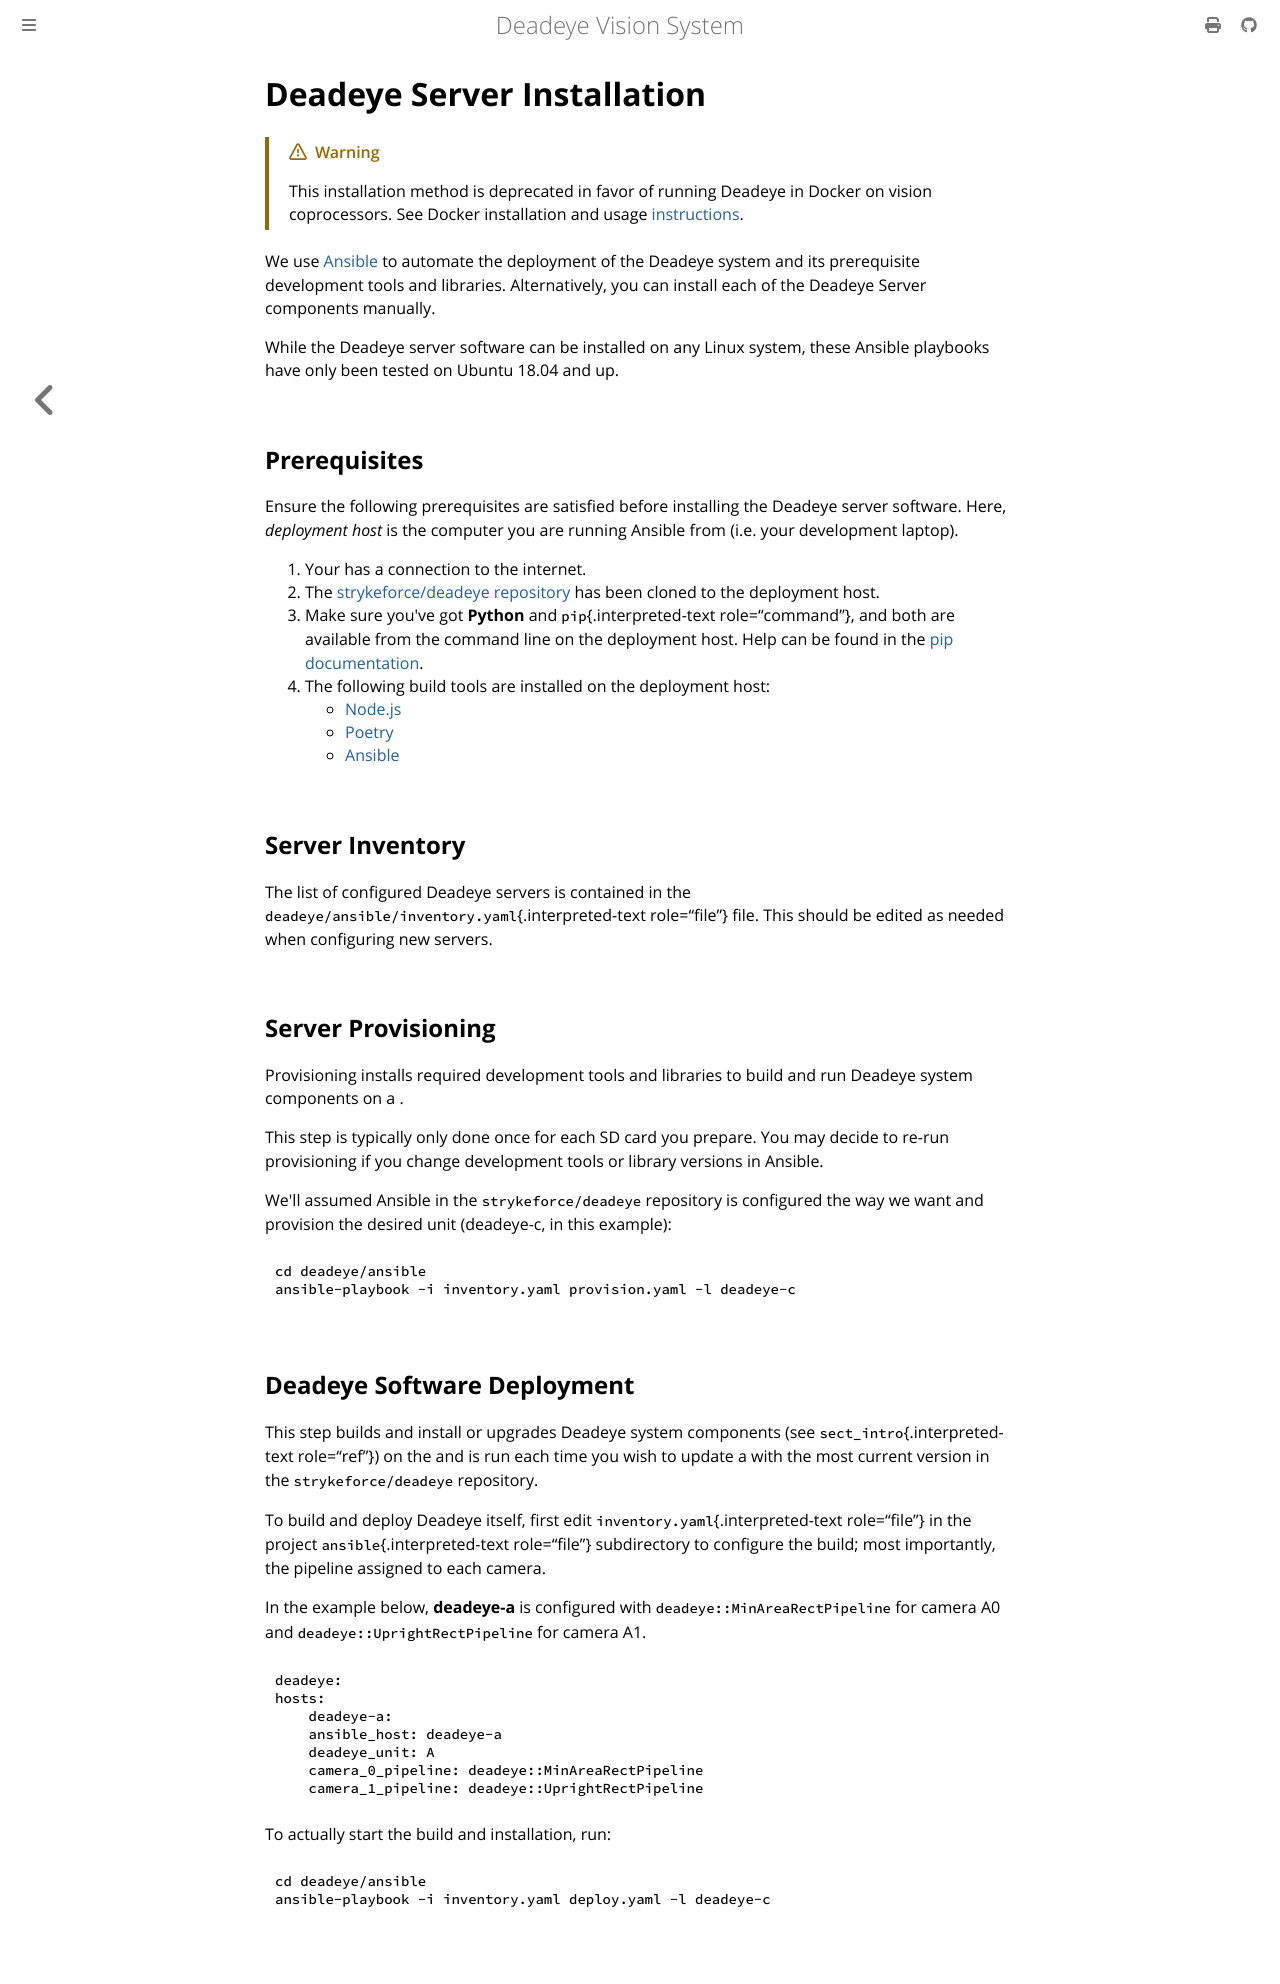

repository: strykeforce/deadeye · page: deployment.html · generator: mdbook

# Deadeye Server Installation {#sect_deployment}

We use [Ansible](https://docs.ansible.com) to automate the deployment of
the Deadeye system and its prerequisite development tools and libraries.
Alternatively, you can install each of the Deadeye Server components
manually.

::: note
::: title
Note
:::

While the Deadeye server software can be installed on any Linux system,
these Ansible playbooks have only been tested on Ubuntu 18.04 and up.
:::

## Prerequisites

Ensure the following prerequisites are satisfied before installing the
Deadeye server software. Here, *deployment host* is the computer you are
running Ansible from (i.e. your development laptop).

1.  Your has a connection to the internet.
2.  The [strykeforce/deadeye
    repository](https://github.com/strykeforce/deadeye) has been cloned
    to the deployment host.
3.  Make sure you\'ve got **Python** and `pip`{.interpreted-text
    role="command"}, and both are available from the command line on the
    deployment host. Help can be found
    [here](https://pipenv.pypa.io/en/latest/install/#make-sure-you-ve-got-python-pip).
4.  The following build tools are installed on the deployment host:
    -   [Node.js](https://nodejs.org/en/download/)
    -   [Poetry](https://python-poetry.org)
    -   [Ansible](https://docs.ansible.com/ansible/latest/installation_guide/intro_installation.html)

## Server Inventory

The list of configured Deadeye servers is contained in the
`deadeye/ansible/inventory.yaml`{.interpreted-text role="file"} file.
This should be edited as needed when configuring new servers.

## Server Provisioning

Provisioning installs required development tools and libraries to build
and run Deadeye system components on a .

This step is typically only done once for each SD card you prepare. You
may decide to re-run provisioning if you change development tools or
library versions in Ansible.

We\'ll assumed Ansible in the `strykeforce/deadeye` repository is
configured the way we want and provision the desired unit (deadeye-c, in
this example):

``` console
$ cd deadeye/ansible
$ ansible-playbook -i inventory.yaml provision.yaml -l deadeye-c
```

## Deadeye Software Deployment

This step builds and install or upgrades Deadeye system components (see
`sect_intro`{.interpreted-text role="ref"}) on the and is run each time
you wish to update a with the most current version in the
`strykeforce/deadeye` repository.

To build and deploy Deadeye itself, first edit
`inventory.yaml`{.interpreted-text role="file"} in the project
`ansible`{.interpreted-text role="file"} subdirectory to configure the
build; most importantly, the pipeline assigned to each camera.

In the example below, **deadeye-a** is configured with
`deadeye::MinAreaRectPipeline` for camera A0 and
`deadeye::UprightRectPipeline` for camera A1.

``` yaml
deadeye:
hosts:
    deadeye-a:
    ansible_host: deadeye-a
    deadeye_unit: A
    camera_0_pipeline: deadeye::MinAreaRectPipeline
    camera_1_pipeline: deadeye::UprightRectPipeline
```

To actually start the build and installation, run:

``` console
$ cd deadeye/ansible
$ ansible-playbook -i inventory.yaml deploy.yaml -l deadeye-c
```
